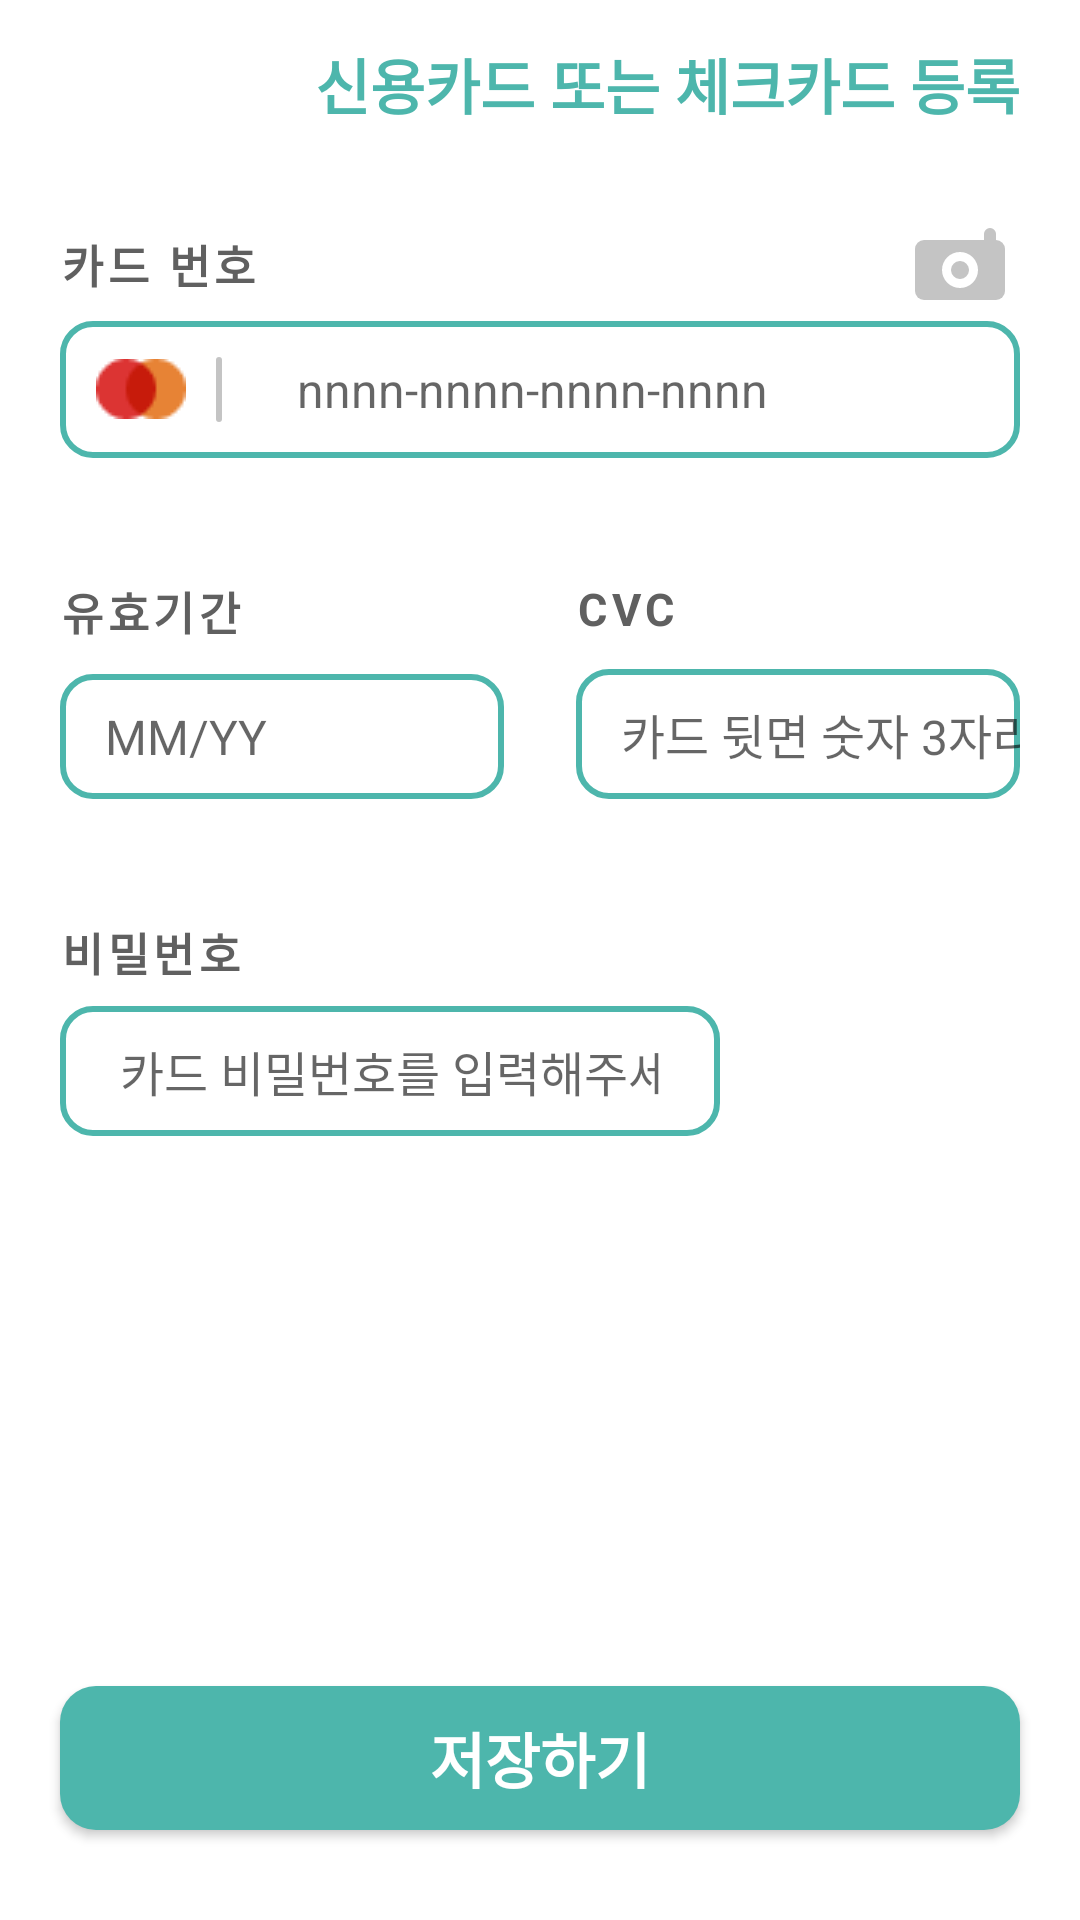

This screen was rendered from an Android layout file. Write that file and the resources it references.
<!-- AndroidManifest.xml: application theme Theme.Project_Fundegi -->
<!-- res/layout/activity_register_card_2.xml -->
<?xml version="1.0" encoding="utf-8"?>
<androidx.constraintlayout.widget.ConstraintLayout xmlns:android="http://schemas.android.com/apk/res/android"
    xmlns:app="http://schemas.android.com/apk/res-auto"
    xmlns:tools="http://schemas.android.com/tools"
    android:layout_width="match_parent"
    android:layout_height="match_parent"
    tools:context=".ui.activity.register.REGISTER_CARD_2">

    <androidx.appcompat.widget.AppCompatButton
        android:id="@+id/button5"
        android:layout_width="match_parent"
        android:layout_height="wrap_content"
        android:layout_marginStart="20dp"
        android:layout_marginEnd="20dp"
        android:layout_marginBottom="30dp"
        android:background="@drawable/round"
        android:backgroundTint="@color/fundeagi_first1"
        android:text="저장하기"
        android:textColor="@color/white"
        android:textSize="20dp"
        android:textStyle="bold"
        app:layout_constraintBottom_toBottomOf="parent"
        app:layout_constraintEnd_toEndOf="parent"
        app:layout_constraintStart_toStartOf="parent" />

    <androidx.constraintlayout.widget.Guideline
        android:id="@+id/guideline6"
        android:layout_width="wrap_content"
        android:layout_height="wrap_content"
        android:orientation="horizontal"
        app:layout_constraintGuide_begin="56dp" />

    <TextView
        android:id="@+id/textView5"
        android:layout_width="wrap_content"
        android:layout_height="wrap_content"
        android:layout_marginEnd="@dimen/margin_basic1"
        android:text="@string/register_card"
        android:textColor="@color/fundeagi_first1"
        android:textSize="20sp"
        android:textStyle="bold"
        app:layout_constraintBottom_toTopOf="@+id/guideline6"
        app:layout_constraintEnd_toEndOf="parent"
        app:layout_constraintTop_toTopOf="parent" />

    <ImageView
        android:id="@+id/imageView4"
        android:layout_width="wrap_content"
        android:layout_height="wrap_content"
        android:layout_marginStart="15dp"
        android:background="?android:attr/selectableItemBackground"
        app:layout_constraintBottom_toTopOf="@+id/guideline6"
        app:layout_constraintStart_toStartOf="parent"
        app:layout_constraintTop_toTopOf="parent"
        app:srcCompat="@drawable/ic_round_arrow_back"
        app:tint="@color/fundeagi_first1" />

    <LinearLayout
        android:id="@+id/linearLayout4"
        android:layout_width="0dp"
        android:layout_height="wrap_content"
        android:layout_margin="@dimen/margin_basic1"
        android:orientation="vertical"
        app:layout_constraintEnd_toEndOf="parent"
        app:layout_constraintStart_toStartOf="parent"
        app:layout_constraintTop_toTopOf="@+id/guideline6">

        <LinearLayout
            android:layout_width="match_parent"
            android:layout_height="match_parent"
            android:orientation="horizontal">

            <TextView
                android:id="@+id/textView27"
                style="@style/fundeagi_text2"
                android:layout_width="wrap_content"
                android:layout_height="wrap_content"
                android:layout_gravity="center_vertical"
                android:layout_weight="1"
                android:text="카드 번호" />

            <ImageButton
                android:id="@+id/imageButton"
                android:layout_width="wrap_content"
                android:layout_height="wrap_content"
                android:layout_marginEnd="5dp"
                android:background="?android:attr/selectableItemBackground"
                android:onClick="goScan"
                app:srcCompat="@drawable/ic_camera" />
        </LinearLayout>

        <LinearLayout
            android:layout_width="match_parent"
            android:layout_height="match_parent"
            android:layout_marginTop="@dimen/pin_margin"
            android:background="@drawable/edit_box"
            android:orientation="horizontal"
            android:padding="2dp">

            <ImageView
                android:id="@+id/imageView5"
                android:layout_width="wrap_content"
                android:layout_height="wrap_content"
                android:layout_gravity="center_vertical"
                android:padding="10dp"
                app:srcCompat="@drawable/card" />

            <View
                android:id="@+id/view12"
                android:layout_width="2dp"
                android:layout_height="match_parent"
                android:layout_marginTop="10dp"
                android:layout_marginBottom="10dp"
                android:background="@drawable/round"
                android:backgroundTint="@color/register2" />

            <EditText
                android:id="@+id/editTextNumberSigned"
                android:layout_width="wrap_content"
                android:layout_height="wrap_content"
                android:layout_gravity="center_vertical"
                android:layout_marginStart="15dp"
                android:layout_marginEnd="20dp"
                android:layout_weight="1"
                android:background="@null"
                android:ems="10"
                android:hint="@string/register_hint2"
                android:inputType="numberSigned"
                android:padding="10dp"
                android:textSize="16dp" />
        </LinearLayout>

    </LinearLayout>

    <LinearLayout
        android:id="@+id/linearLayout5"
        android:layout_width="0dp"
        android:layout_height="wrap_content"
        android:layout_marginStart="@dimen/margin_basic1"
        android:layout_marginTop="40dp"
        android:layout_marginEnd="@dimen/margin_basic1"
        android:orientation="horizontal"
        app:layout_constraintEnd_toEndOf="parent"
        app:layout_constraintStart_toStartOf="parent"
        app:layout_constraintTop_toBottomOf="@+id/linearLayout4">

        <LinearLayout
            android:layout_width="match_parent"
            android:layout_height="match_parent"
            android:layout_marginEnd="12dp"
            android:layout_weight="1"
            android:orientation="vertical">

            <TextView
                android:id="@+id/textView28"
                style="@style/fundeagi_text2"
                android:layout_width="match_parent"
                android:layout_height="wrap_content"
                android:text="유효기간" />

            <EditText
                android:id="@+id/editTextNumberSigned2"
                android:layout_width="match_parent"
                android:layout_height="wrap_content"
                android:layout_marginTop="10dp"
                android:background="@drawable/edit_box"
                android:ems="10"
                android:hint="@string/register_hint3"
                android:inputType="numberSigned"
                android:paddingStart="15dp"
                android:paddingTop="10dp"
                android:paddingEnd="@dimen/margin_basic1"
                android:paddingBottom="10dp"
                android:textSize="16dp" />
        </LinearLayout>

        <LinearLayout
            android:layout_width="match_parent"
            android:layout_height="match_parent"
            android:layout_marginStart="12dp"
            android:layout_weight="1"
            android:orientation="vertical">

            <TextView
                android:id="@+id/textView29"
                style="@style/fundeagi_text2"
                android:layout_width="match_parent"
                android:layout_height="wrap_content"
                android:text="CVC" />

            <EditText
                android:id="@+id/editTextNumberSigned3"
                android:layout_width="match_parent"
                android:layout_height="wrap_content"
                android:layout_marginTop="10dp"
                android:background="@drawable/edit_box"
                android:ems="10"
                android:hint="@string/register_hint4"
                android:inputType="numberSigned"
                android:paddingStart="15dp"
                android:paddingTop="10dp"
                android:paddingBottom="10dp"
                android:textSize="16dp" />
        </LinearLayout>
    </LinearLayout>

    <LinearLayout
        android:id="@+id/linearLayout6"
        android:layout_width="0dp"
        android:layout_height="wrap_content"
        android:layout_marginStart="@dimen/margin_basic1"
        android:layout_marginTop="40dp"
        android:layout_marginEnd="@dimen/margin_basic1"
        android:orientation="vertical"
        app:layout_constraintEnd_toEndOf="parent"
        app:layout_constraintStart_toStartOf="parent"
        app:layout_constraintTop_toBottomOf="@+id/linearLayout5">

        <TextView
            android:id="@+id/textView30"
            style="@style/fundeagi_text2"
            android:layout_width="match_parent"
            android:layout_height="wrap_content"
            android:text="비밀번호" />

        <EditText
            android:id="@+id/editTextNumberSigned4"
            android:layout_width="match_parent"
            android:layout_height="wrap_content"
            android:layout_marginTop="7dp"
            android:layout_marginEnd="100dp"
            android:background="@drawable/edit_box"
            android:ems="10"
            android:hint="@string/register_hint5"
            android:inputType="numberSigned"
            android:paddingStart="20dp"
            android:paddingTop="10dp"
            android:paddingEnd="20dp"
            android:paddingBottom="10dp"
            android:textSize="16dp" />
    </LinearLayout>

</androidx.constraintlayout.widget.ConstraintLayout>
<!-- resources referenced by this layout -->
<resources>
  <color name="fundeagi_first1">#4db6ac</color>
  <color name="register2">#c4c4c4</color>
  <color name="white">#FFFFFFFF</color>
  <dimen name="margin_basic1">20dp</dimen>
  <dimen name="pin_margin">7dp</dimen>
  <!-- drawable card: png bitmap (drawable, 732 bytes) -->
  <!-- drawable edit_box (drawable) -->
  <?xml version="1.0" encoding="utf-8"?>
  <shape xmlns:android="http://schemas.android.com/apk/res/android"
      android:shape="rectangle" >
      <solid android:color="#FFF" />
      <corners
          android:radius="10dp" />
      <stroke
          android:color="@color/fundeagi_first1"
          android:width="2dp"/>
  </shape>
  <!-- drawable ic_camera (drawable) -->
  <vector xmlns:android="http://schemas.android.com/apk/res/android"
      android:width="30dp"
      android:height="24dp"
      android:viewportWidth="30"
      android:viewportHeight="24">
    <path
        android:pathData="M3,4L27,4A3,3 0,0 1,30 7L30,21A3,3 0,0 1,27 24L3,24A3,3 0,0 1,0 21L0,7A3,3 0,0 1,3 4z"
        android:fillColor="#C4C4C4"/>
    <path
        android:pathData="M15,14m-6,0a6,6 0,1 1,12 0a6,6 0,1 1,-12 0"
        android:fillColor="#ffffff"/>
    <path
        android:pathData="M15,14m-3,0a3,3 0,1 1,6 0a3,3 0,1 1,-6 0"
        android:fillColor="#C4C4C4"/>
    <path
        android:pathData="M27,2L27,6A2,2 0,0 1,25 8L25,8A2,2 0,0 1,23 6L23,2A2,2 0,0 1,25 0L25,0A2,2 0,0 1,27 2z"
        android:fillColor="#C4C4C4"/>
  </vector>
  <!-- drawable round (drawable) -->
  <?xml version="1.0" encoding="utf-8"?>
  <shape xmlns:android="http://schemas.android.com/apk/res/android"
      android:padding="10dp"
      android:shape="rectangle" >
      <solid android:color="#FFF" />
      <corners
          android:radius="12dp" />
  </shape>
  <string name="register_card">신용카드 또는 체크카드 등록</string>
  <string name="register_hint2">nnnn-nnnn-nnnn-nnnn</string>
  <string name="register_hint3">MM/YY</string>
  <string name="register_hint4">카드 뒷면 숫자 3자리</string>
  <string name="register_hint5">카드 비밀번호를 입력해주세요.</string>
  <style name="fundeagi_text2">
          <item name="android:textSize">15dp</item>
          <item name="android:letterSpacing">0.1</item>
          <item name="android:textStyle">bold</item>
      </style>
  <style name="Theme.Project_Fundegi" parent="Theme.MaterialComponents.Light.NoActionBar">
          
          <item name="colorPrimary">@color/fundeagi_first2</item>
          <item name="colorPrimaryVariant">@color/fundeagi_first1</item>
          <item name="colorOnPrimary">@color/black</item>
          
          <item name="colorSecondary">@color/teal_200</item>
          <item name="colorSecondaryVariant">@color/teal_700</item>
          <item name="colorOnSecondary">@color/black</item>
          
          <item name="android:statusBarColor" tools:targetApi="l">?attr/colorPrimaryVariant</item>
          
          <item name="android:textColor">@color/fundaegi_color2</item>
      </style>
  <color name="fundeagi_first2">#ffeb3b</color>
  <color name="black">#FF000000</color>
  <color name="teal_200">#FF03DAC5</color>
  <color name="teal_700">#FF018786</color>
  <color name="fundaegi_color2">#606060</color>
</resources>
